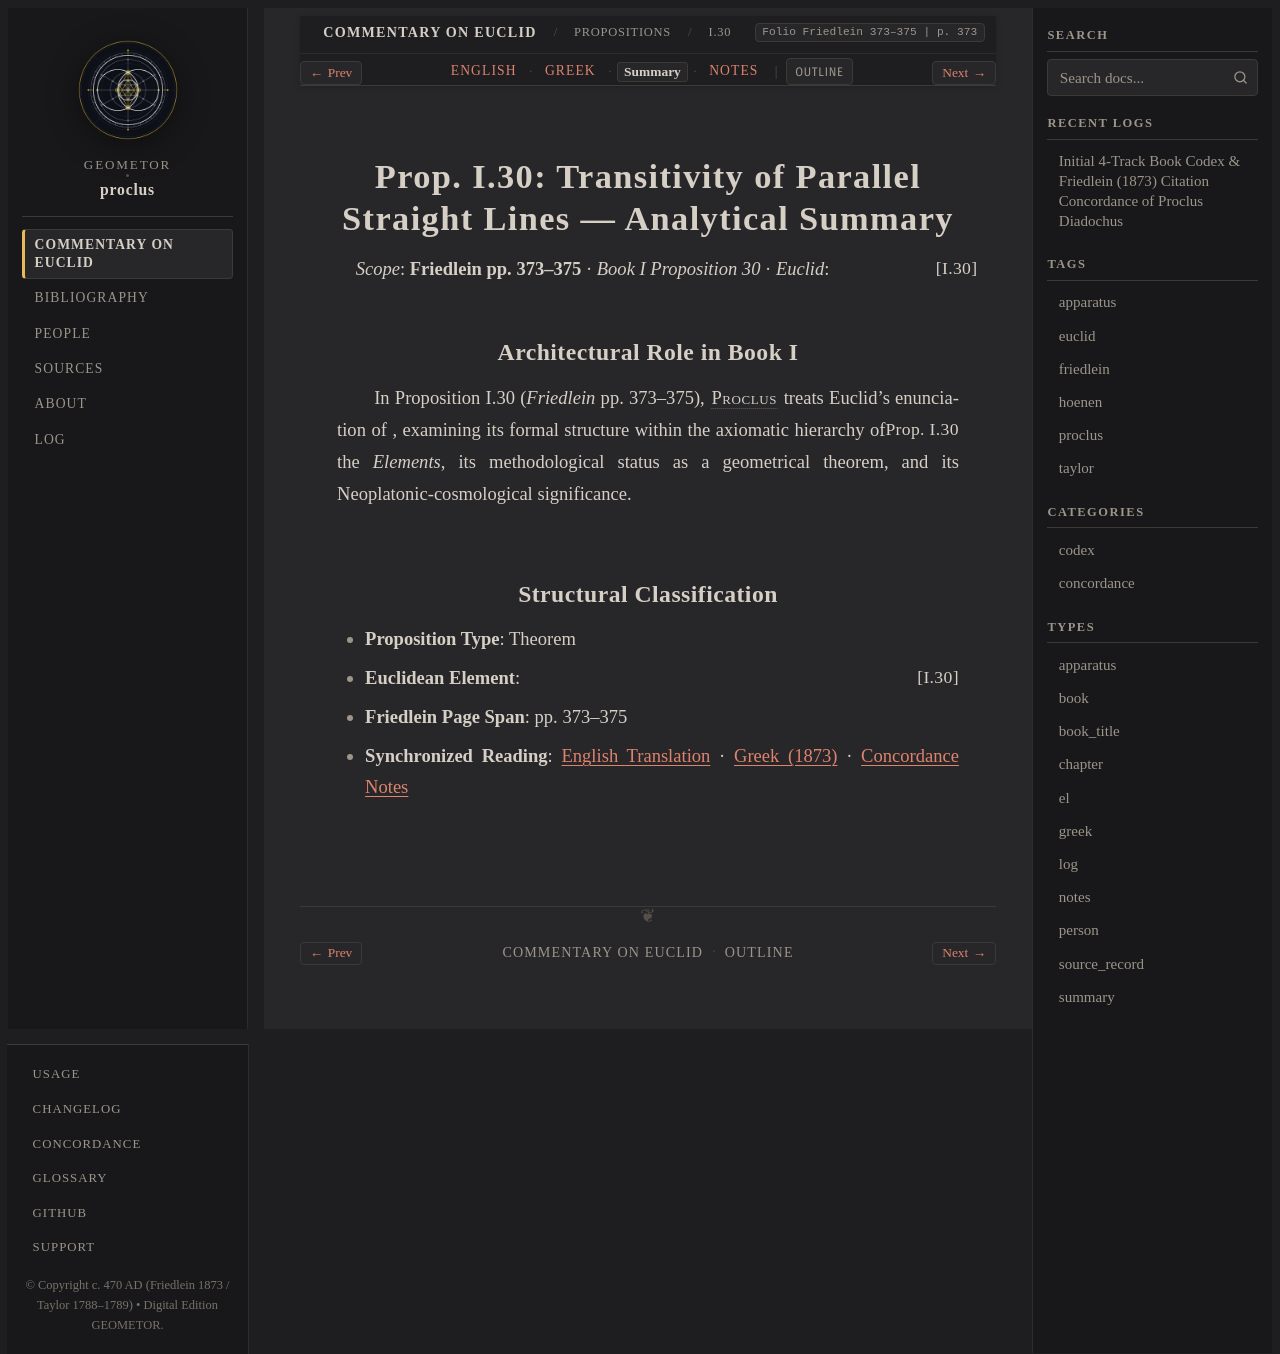

repository: geometor/proclus · page: in_euclidem/propositions/30/summary.html · generator: sphinx

:order: 30
:layout: book
:canonical_id: I.30
:breadcrumb_title: I.30
:folio: Friedlein 373–375
:book: Book I: Propositions
:type: summary
:tracks: English: index | Greek: greek | Summary: summary | Notes: notes

Prop. I.30: Transitivity of Parallel Straight Lines — Analytical Summary
========================================================================

*Scope*: **Friedlein pp. 373–375** · *Book I Proposition 30* · *Euclid*: :just:`I.30`

Architectural Role in Book I
----------------------------

In Proposition I.30 (*Friedlein* pp. 373–375), :person:`Proclus <proclus>` treats Euclid's enunciation of :just:`Prop. I.30 <I.30>`, examining its formal structure within the axiomatic hierarchy of the *Elements*, its methodological status as a geometrical theorem, and its Neoplatonic-cosmological significance.

Structural Classification
-------------------------

- **Proposition Type**: Theorem
- **Euclidean Element**: :just:`I.30`
- **Friedlein Page Span**: pp. 373–375
- **Synchronized Reading**: :doc:`English Translation <index>` · :doc:`Greek (1873) <greek>` · :doc:`Concordance Notes <notes>`
